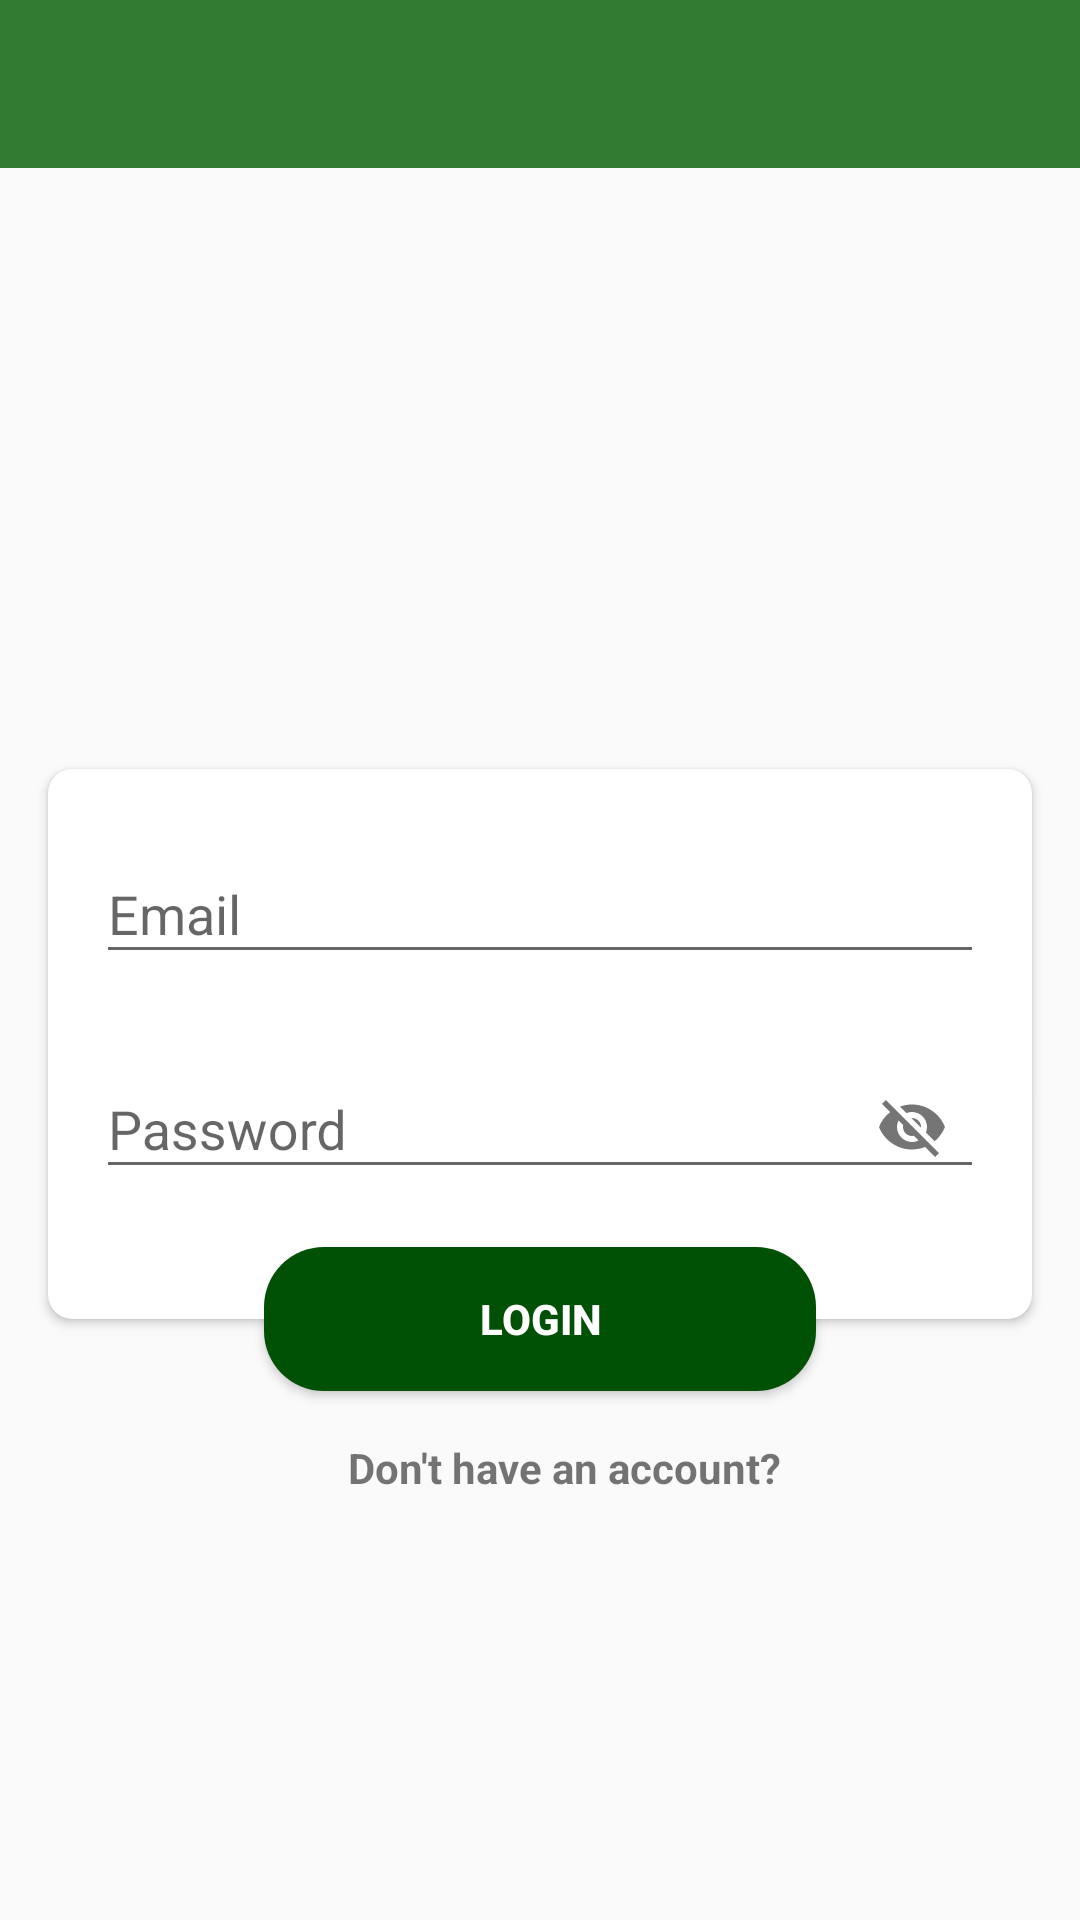

This screen was rendered from an Android layout file. Write that file and the resources it references.
<!-- AndroidManifest.xml: application theme AppTheme -->
<!-- res/layout/activity_login.xml -->
<?xml version="1.0" encoding="utf-8"?>
<androidx.constraintlayout.widget.ConstraintLayout xmlns:android="http://schemas.android.com/apk/res/android"
    xmlns:app="http://schemas.android.com/apk/res-auto"
    xmlns:tools="http://schemas.android.com/tools"
    android:layout_width="match_parent"
    android:layout_height="match_parent"
    tools:context=".LoginActivity">

    <androidx.appcompat.widget.Toolbar
        android:id="@+id/tbMain"
        android:layout_width="match_parent"
        android:layout_height="wrap_content"
        android:background="@color/colorPrimary"
        android:theme="@style/ThemeOverlay.AppCompat.Dark.ActionBar"
        app:layout_constraintEnd_toEndOf="parent"
        app:layout_constraintStart_toStartOf="parent"
        app:layout_constraintTop_toTopOf="parent" />

    <androidx.cardview.widget.CardView
        android:id="@+id/cardView2"
        android:layout_width="match_parent"
        android:layout_height="wrap_content"
        android:layout_marginStart="16dp"
        android:layout_marginTop="16dp"
        android:layout_marginEnd="16dp"
        android:layout_marginBottom="16dp"
        app:cardCornerRadius="8dp"
        app:layout_constraintBottom_toBottomOf="parent"
        app:layout_constraintEnd_toEndOf="parent"
        app:layout_constraintStart_toStartOf="parent"
        app:layout_constraintTop_toBottomOf="@+id/tbMain">

        <androidx.constraintlayout.widget.ConstraintLayout
            android:layout_width="match_parent"
            android:layout_height="match_parent">

            <com.google.android.material.textfield.TextInputLayout
                android:id="@+id/textInputLayout"
                android:layout_width="0dp"
                android:layout_height="wrap_content"
                android:layout_marginStart="16dp"
                android:layout_marginTop="16dp"
                android:layout_marginEnd="16dp"
                app:layout_constraintEnd_toEndOf="parent"
                app:layout_constraintStart_toStartOf="parent"
                app:layout_constraintTop_toTopOf="parent">

                <com.google.android.material.textfield.TextInputEditText
                    android:layout_width="match_parent"
                    android:layout_height="wrap_content"
                    android:hint="@string/email" />

            </com.google.android.material.textfield.TextInputLayout>

            <com.google.android.material.textfield.TextInputLayout
                android:layout_width="match_parent"
                android:layout_height="wrap_content"
                android:layout_marginStart="16dp"
                android:layout_marginTop="16dp"
                android:layout_marginEnd="16dp"
                android:layout_marginBottom="40dp"
                app:layout_constraintBottom_toBottomOf="parent"
                app:layout_constraintEnd_toEndOf="parent"
                app:layout_constraintStart_toStartOf="parent"
                app:layout_constraintTop_toBottomOf="@+id/textInputLayout"
                app:passwordToggleEnabled="true">

                <com.google.android.material.textfield.TextInputEditText
                    android:layout_width="match_parent"
                    android:layout_height="wrap_content"
                    android:hint="@string/password" />

            </com.google.android.material.textfield.TextInputLayout>

        </androidx.constraintlayout.widget.ConstraintLayout>

    </androidx.cardview.widget.CardView>

    <Button
        android:id="@+id/button"
        android:layout_width="0dp"
        android:layout_height="wrap_content"
        android:layout_marginStart="72dp"
        android:layout_marginEnd="72dp"
        android:background="@drawable/rounded_button"
        android:text="@string/login"
        android:textColor="@color/cardview_light_background"
        android:textStyle="bold"
        app:layout_constraintBottom_toBottomOf="@+id/cardView2"
        app:layout_constraintEnd_toEndOf="@+id/cardView2"
        app:layout_constraintStart_toStartOf="@+id/cardView2"
        app:layout_constraintTop_toBottomOf="@+id/cardView2" />

    <TextView
        android:id="@+id/tvNoAcc"
        android:layout_width="0dp"
        android:layout_height="wrap_content"
        android:layout_marginStart="16dp"
        android:layout_marginTop="16dp"
        android:background="?attr/selectableItemBackground"
        android:clickable="true"
        android:text="@string/no_account"
        android:textAlignment="center"
        android:textSize="14sp"
        android:textStyle="bold"
        app:layout_constraintEnd_toEndOf="parent"
        app:layout_constraintStart_toStartOf="parent"
        app:layout_constraintTop_toBottomOf="@+id/button" />

</androidx.constraintlayout.widget.ConstraintLayout>
<!-- resources referenced by this layout -->
<resources>
  <color name="colorPrimary">#2e7d32</color>
  <!-- drawable rounded_button (drawable) -->
  <?xml version="1.0" encoding="utf-8"?>
  <shape xmlns:android="http://schemas.android.com/apk/res/android"
      android:shape="rectangle">
  
      <corners android:radius="20dp" />
      <solid android:color="@color/colorPrimaryDark" />
      <padding
          android:bottom="5dp"
          android:left="10dp"
          android:right="10dp"
          android:top="5dp" />
  
  </shape>
  <string name="email">Email</string>
  <string name="login">Login</string>
  <string name="no_account">Don\'t have an account?</string>
  <string name="password">Password</string>
  <style name="AppTheme" parent="Theme.AppCompat.Light.NoActionBar">
          
          <item name="colorPrimary">@color/colorPrimary</item>
          <item name="colorPrimaryDark">@color/colorPrimaryDark</item>
          <item name="colorAccent">@color/colorAccent</item>
      </style>
  <color name="colorPrimaryDark">#005005</color>
  <color name="colorAccent">#ff1744</color>
</resources>
